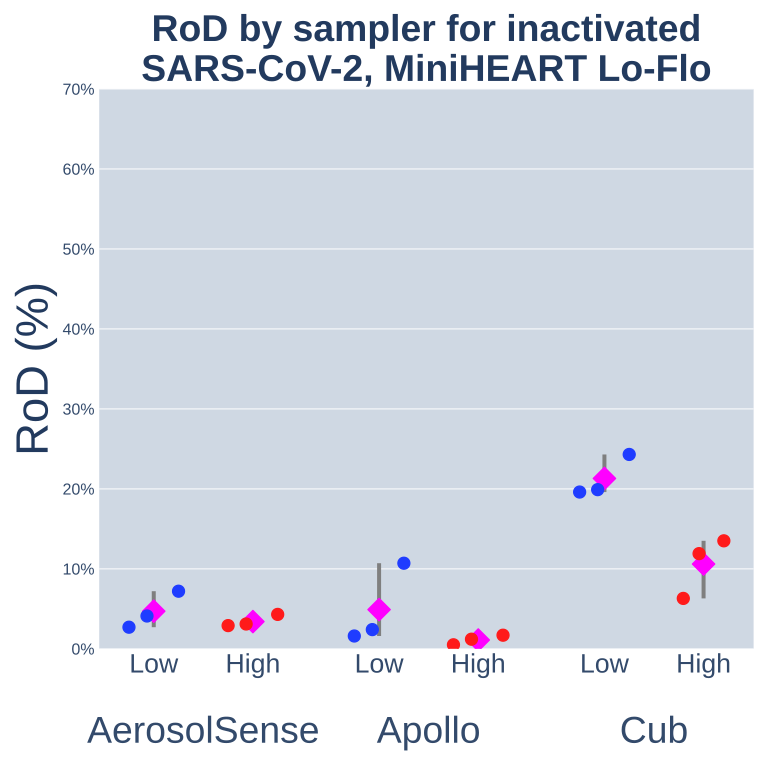

The file beside this chart, header and first rows:
Sampler, Dose, replicate, rod_percent, average_percent, x_position, point_color, included_in_plot
AerosolSense, Low, 1, 2.7, 4.7, -0.33, #1f3cff, True
AerosolSense, Low, 2, 4.1, 4.7, -0.25, #1f3cff, True
AerosolSense, Low, 3, 7.2, 4.7, -0.11, #1f3cff, True
AerosolSense, High, 1, 3.1, 3.4, 0.19, #ff1a1a, True
AerosolSense, High, 2, 2.9, 3.4, 0.11, #ff1a1a, True
AerosolSense, High, 3, 4.3, 3.4, 0.33, #ff1a1a, True
Apollo, Low, 1, 2.4, 4.9, 0.75, #1f3cff, True
Apollo, Low, 2, 1.6, 4.9, 0.67, #1f3cff, True
Apollo, Low, 3, 10.7, 4.9, 0.89, #1f3cff, True
Apollo, High, 1, 1.2, 1.1, 1.19, #ff1a1a, True
Apollo, High, 2, 0.5, 1.1, 1.11, #ff1a1a, True
Apollo, High, 3, 1.7, 1.1, 1.33, #ff1a1a, True
Cub, Low, 1, 19.6, 21.3, 1.67, #1f3cff, True
Cub, Low, 2, 24.3, 21.3, 1.89, #1f3cff, True
Cub, Low, 3, 19.9, 21.3, 1.75, #1f3cff, True
Cub, High, 1, 11.9, 10.6, 2.2, #ff1a1a, True
Cub, High, 2, 6.3, 10.6, 2.13, #ff1a1a, True
Cub, High, 3, 13.5, 10.6, 2.31, #ff1a1a, True
